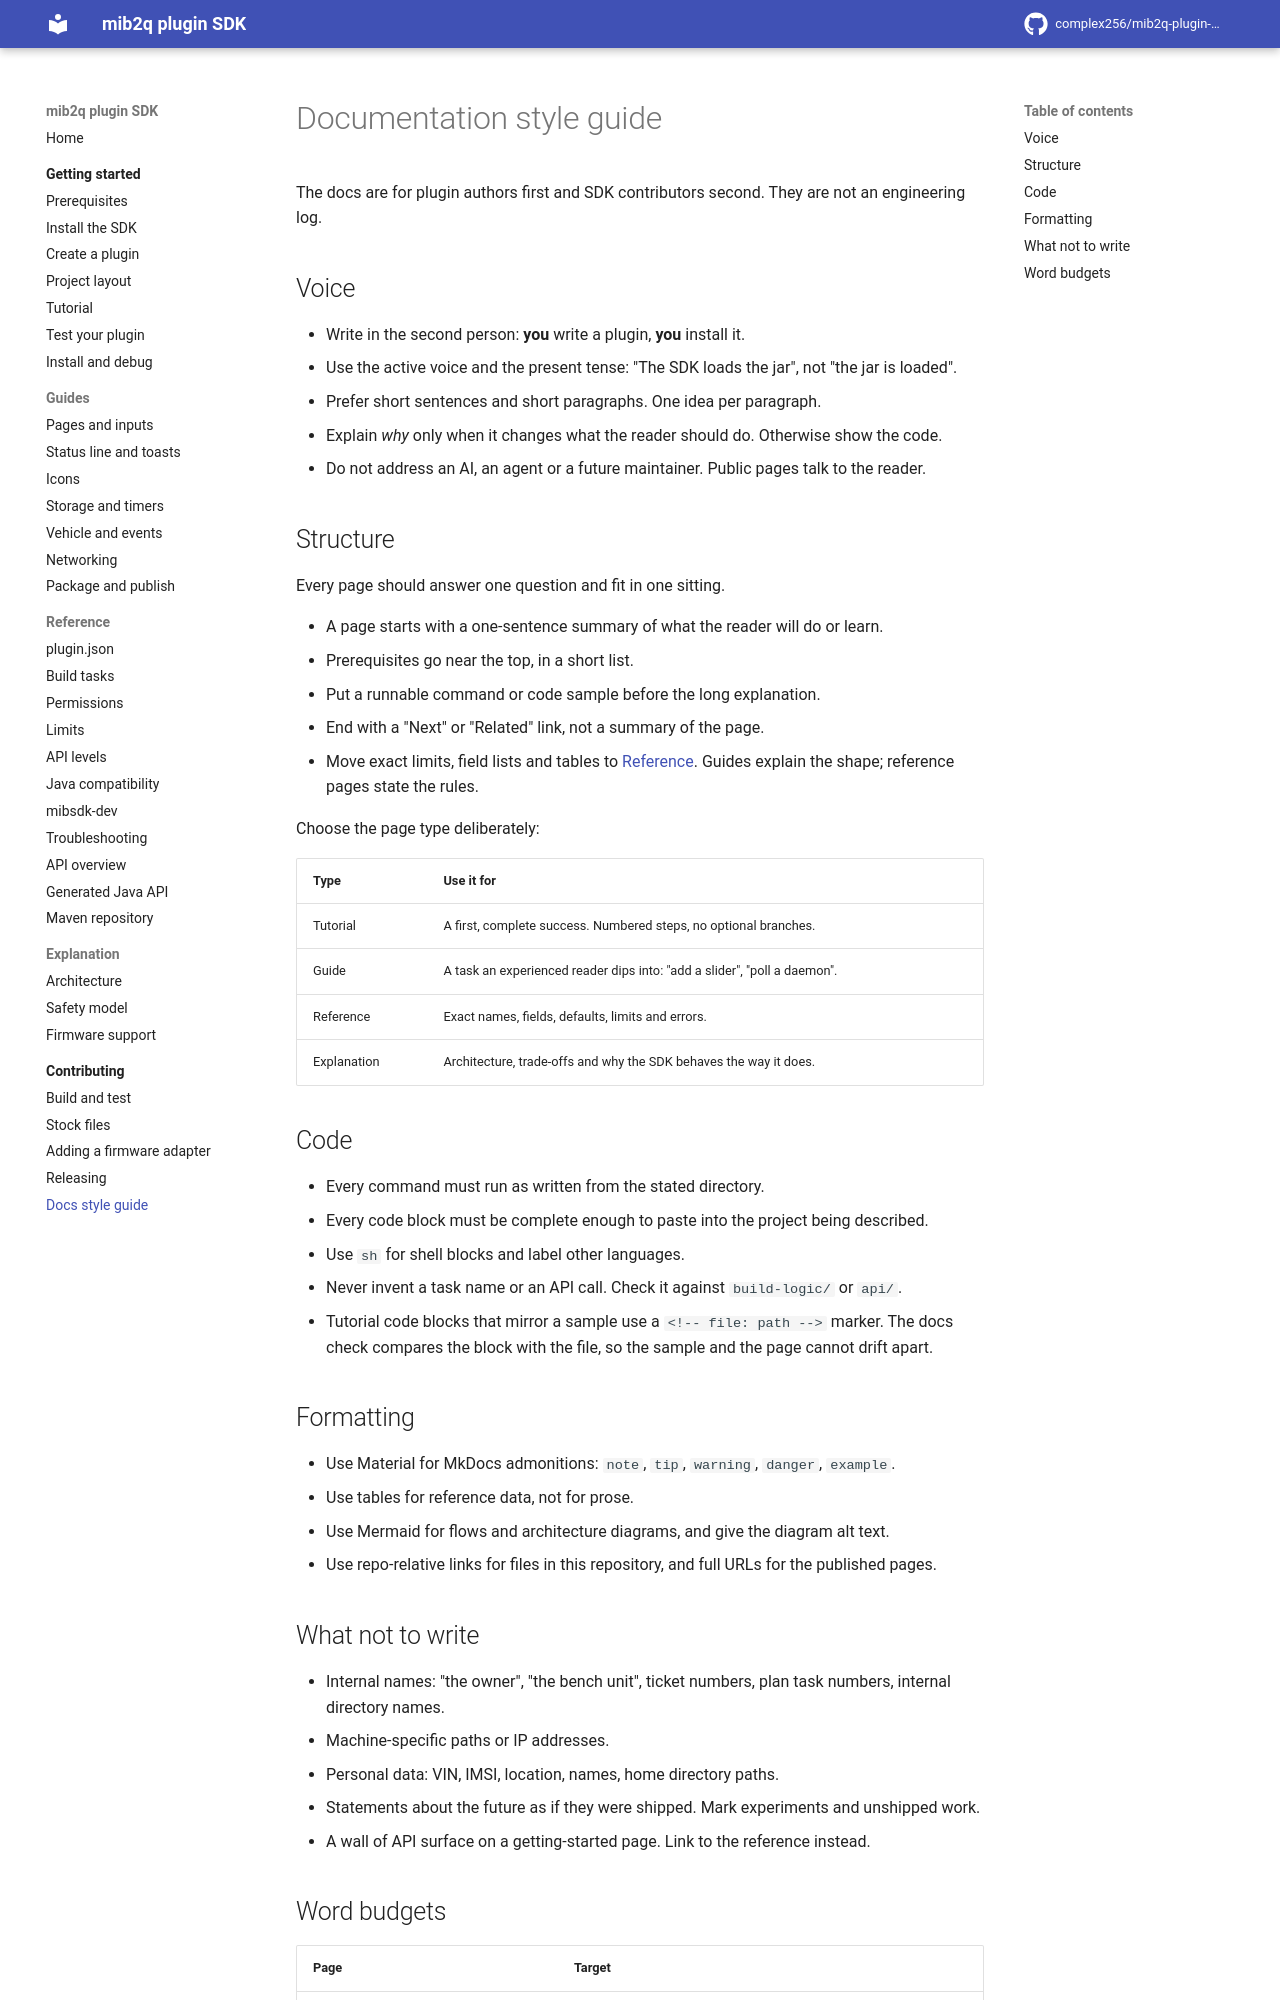

repository: complex256/mib2q-plugin-sdk · page: contributing/docs-style-guide/index.html · generator: mkdocs

# Documentation style guide

The docs are for plugin authors first and SDK contributors second. They are not an engineering log.

## Voice

- Write in the second person: **you** write a plugin, **you** install it.
- Use the active voice and the present tense: "The SDK loads the jar", not "the jar is loaded".
- Prefer short sentences and short paragraphs. One idea per paragraph.
- Explain *why* only when it changes what the reader should do. Otherwise show the code.
- Do not address an AI, an agent or a future maintainer. Public pages talk to the reader.

## Structure

Every page should answer one question and fit in one sitting.

- A page starts with a one-sentence summary of what the reader will do or learn.
- Prerequisites go near the top, in a short list.
- Put a runnable command or code sample before the long explanation.
- End with a "Next" or "Related" link, not a summary of the page.
- Move exact limits, field lists and tables to [Reference](https://complex256.github.io/mib2q-plugin-sdk/reference/).
  Guides explain the shape; reference pages state the rules.

Choose the page type deliberately:

| Type | Use it for |
|---|---|
| Tutorial | A first, complete success. Numbered steps, no optional branches. |
| Guide | A task an experienced reader dips into: "add a slider", "poll a daemon". |
| Reference | Exact names, fields, defaults, limits and errors. |
| Explanation | Architecture, trade-offs and why the SDK behaves the way it does. |

## Code

- Every command must run as written from the stated directory.
- Every code block must be complete enough to paste into the project being described.
- Use `sh` for shell blocks and label other languages.
- Never invent a task name or an API call. Check it against `build-logic/` or `api/`.
- Tutorial code blocks that mirror a sample use a `<!-- file: path -->` marker. The docs check compares
  the block with the file, so the sample and the page cannot drift apart.

## Formatting

- Use Material for MkDocs admonitions: `note`, `tip`, `warning`, `danger`, `example`.
- Use tables for reference data, not for prose.
- Use Mermaid for flows and architecture diagrams, and give the diagram alt text.
- Use repo-relative links for files in this repository, and full URLs for the published pages.
